Image classification data set "kumquat" (conglam56/AutoSort-IoT on GitHub). Class labels (3): green, reject, ripe.

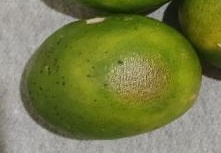
Label: reject

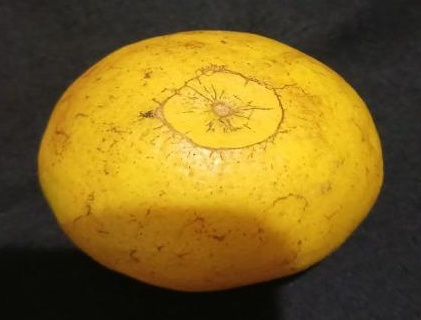
Label: ripe

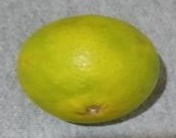
Label: ripe

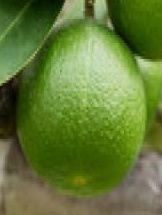
Label: green

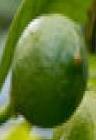
Label: green

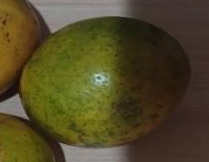
Label: reject
